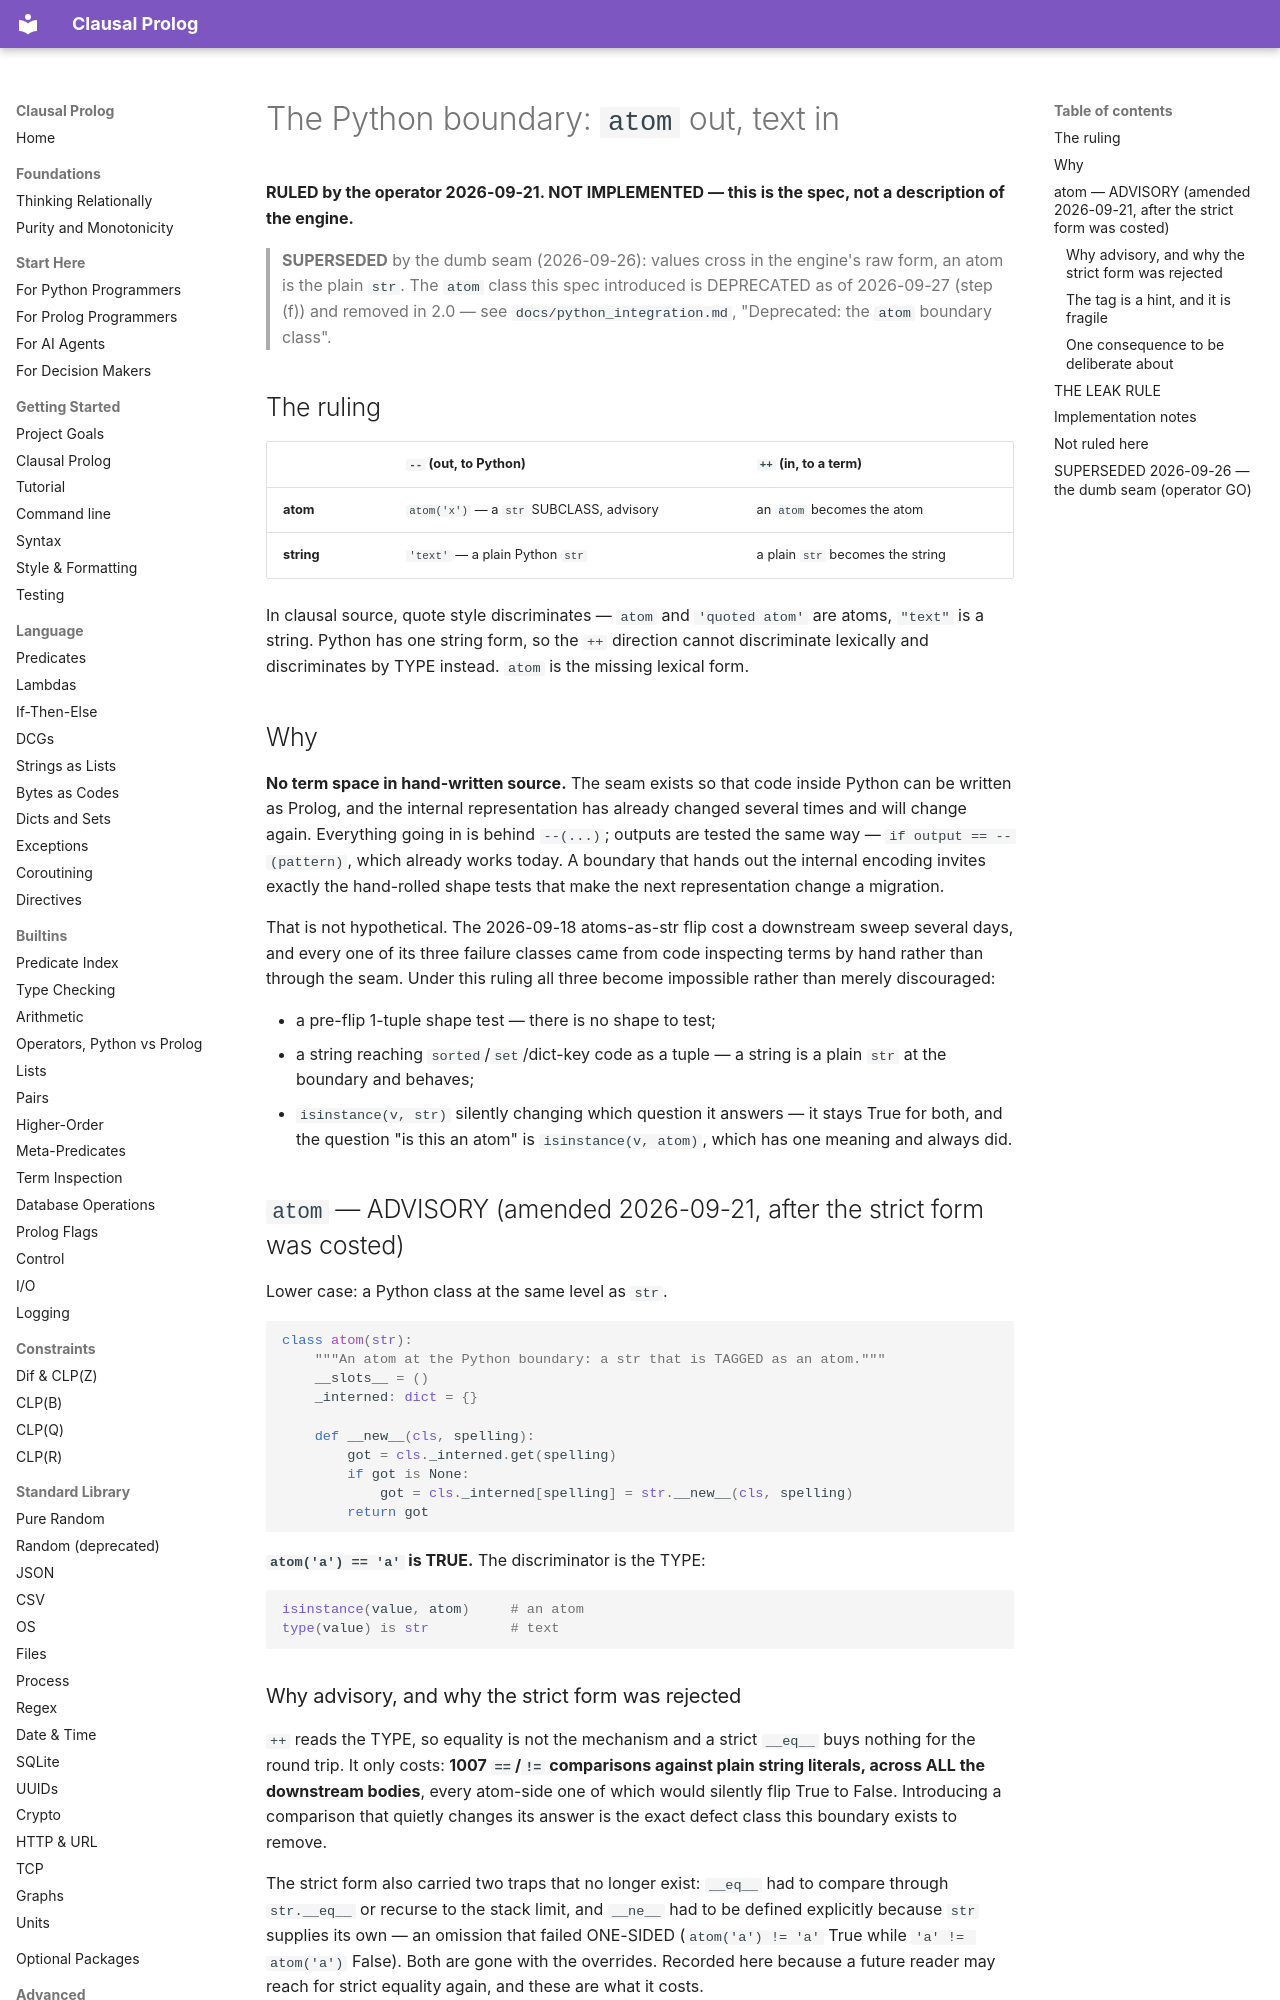

repository: neurosymbolica/clausal-prolog · page: superpowers/specs/2026-09-21-python-boundary-atom-and-string-design/index.html · generator: mkdocs

# The Python boundary: `atom` out, text in

**RULED by the operator 2026-09-21. NOT IMPLEMENTED — this is the spec, not a
description of the engine.**

> **SUPERSEDED** by the dumb seam (2026-09-26): values cross in the engine's
> raw form, an atom is the plain `str`. The `atom` class this spec introduced
> is DEPRECATED as of 2026-09-27 (step (f)) and removed in 2.0 — see
> `docs/python_integration.md`, "Deprecated: the `atom` boundary class".

## The ruling

| | `--` (out, to Python) | `++` (in, to a term) |
|---|---|---|
| **atom** | `atom('x')` — a `str` SUBCLASS, advisory | an `atom` becomes the atom |
| **string** | `'text'` — a plain Python `str` | a plain `str` becomes the string |

In clausal source, quote style discriminates — `atom` and `'quoted atom'` are
atoms, `"text"` is a string. Python has one string form, so the `++` direction
cannot discriminate lexically and discriminates by TYPE instead. `atom` is the
missing lexical form.

## Why

**No term space in hand-written source.** The seam exists so that code inside
Python can be written as Prolog, and the internal representation has already
changed several times and will change again. Everything going in is behind
`--(...)`; outputs are tested the same way — `if output == --(pattern)`, which
already works today. A boundary that hands out the internal encoding invites
exactly the hand-rolled shape tests that make the next representation change a
migration.

That is not hypothetical. The 2026-09-18 atoms-as-str flip cost a downstream
sweep several days, and every one of its three failure classes came from code
inspecting terms by hand rather than through the seam. Under this ruling all
three become impossible rather than merely discouraged:

* a pre-flip 1-tuple shape test — there is no shape to test;
* a string reaching `sorted`/`set`/dict-key code as a tuple — a string is a
  plain `str` at the boundary and behaves;
* `isinstance(v, str)` silently changing which question it answers — it stays
  True for both, and the question "is this an atom" is `isinstance(v, atom)`,
  which has one meaning and always did.

## `atom` — ADVISORY (amended 2026-09-21, after the strict form was costed)

Lower case: a Python class at the same level as `str`.

```python
class atom(str):
    """An atom at the Python boundary: a str that is TAGGED as an atom."""
    __slots__ = ()
    _interned: dict = {}

    def __new__(cls, spelling):
        got = cls._interned.get(spelling)
        if got is None:
            got = cls._interned[spelling] = str.__new__(cls, spelling)
        return got
```

**`atom('a') == 'a'` is TRUE.** The discriminator is the TYPE:

```python
isinstance(value, atom)     # an atom
type(value) is str          # text
```

### Why advisory, and why the strict form was rejected

`++` reads the TYPE, so equality is not the mechanism and a strict `__eq__`
buys nothing for the round trip. It only costs: **1007 `==`/`!=` comparisons
against plain string literals, across ALL the downstream bodies**, every
atom-side one of which would silently flip True to False. Introducing a
comparison that quietly changes its answer is the exact defect class this
boundary exists to remove.

The strict form also carried two traps that no longer exist: `__eq__` had to
compare through `str.__eq__` or recurse to the stack limit, and `__ne__` had to
be defined explicitly because `str` supplies its own — an omission that failed
ONE-SIDED (`atom('a') != 'a'` True while `'a' != atom('a')` False). Both are
gone with the overrides. Recorded here because a future reader may reach for
strict equality again, and these are what it costs.
